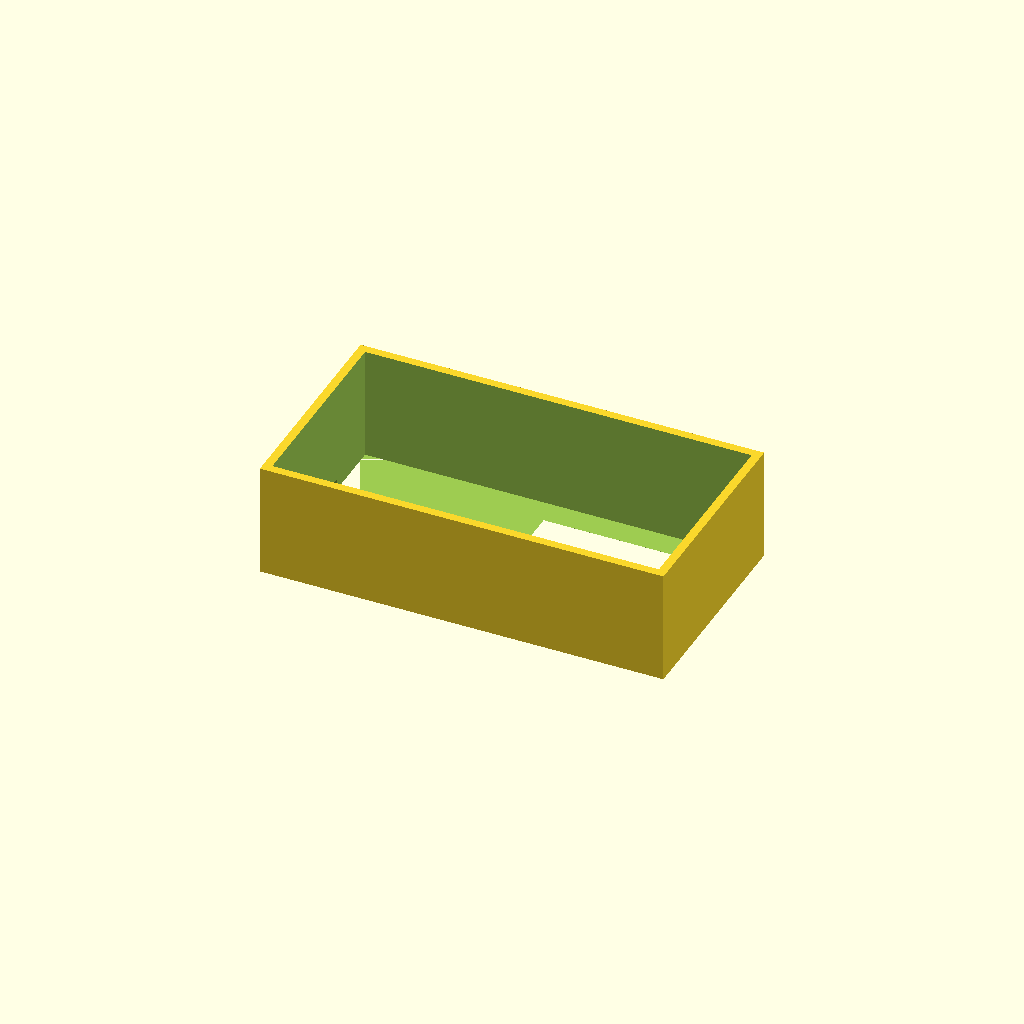
Cell 1 — every parameter at its default value.
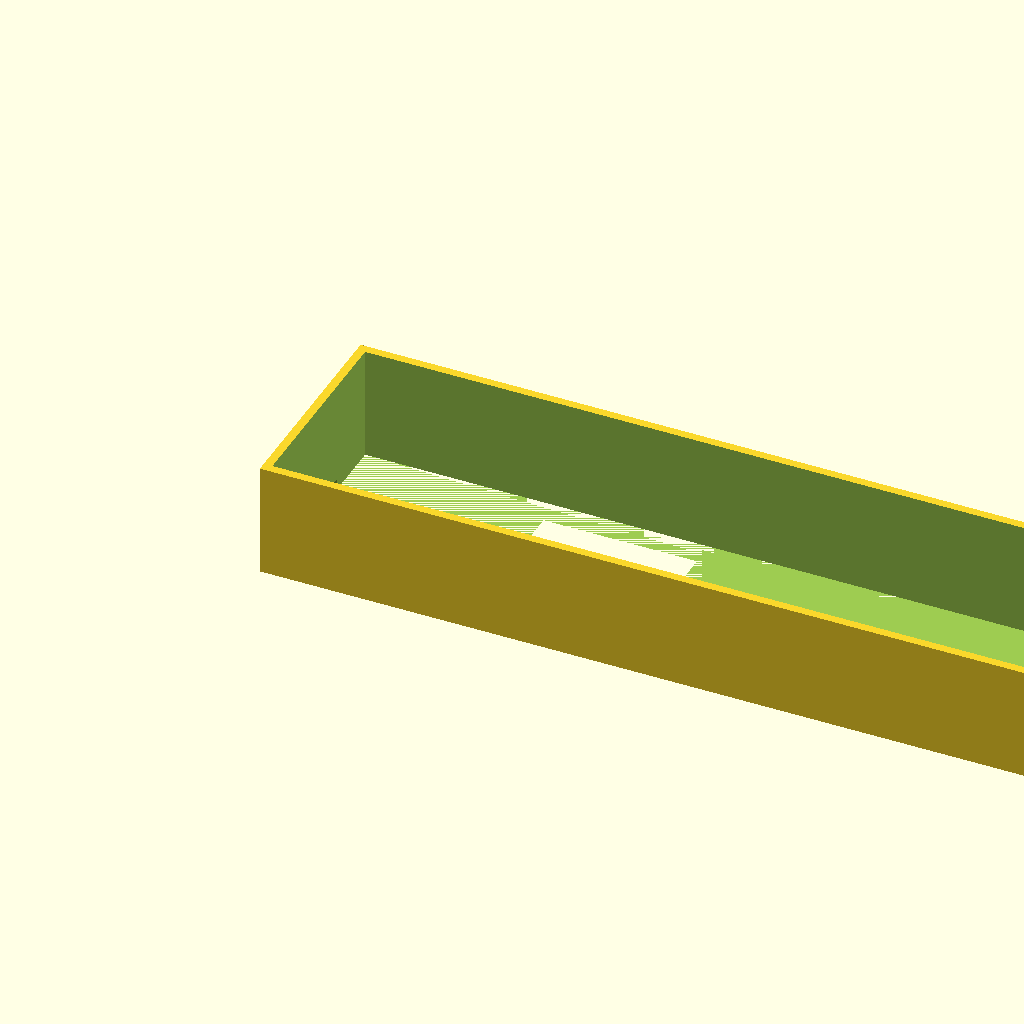
Cell 2: board_length = 136 (everything else at default).
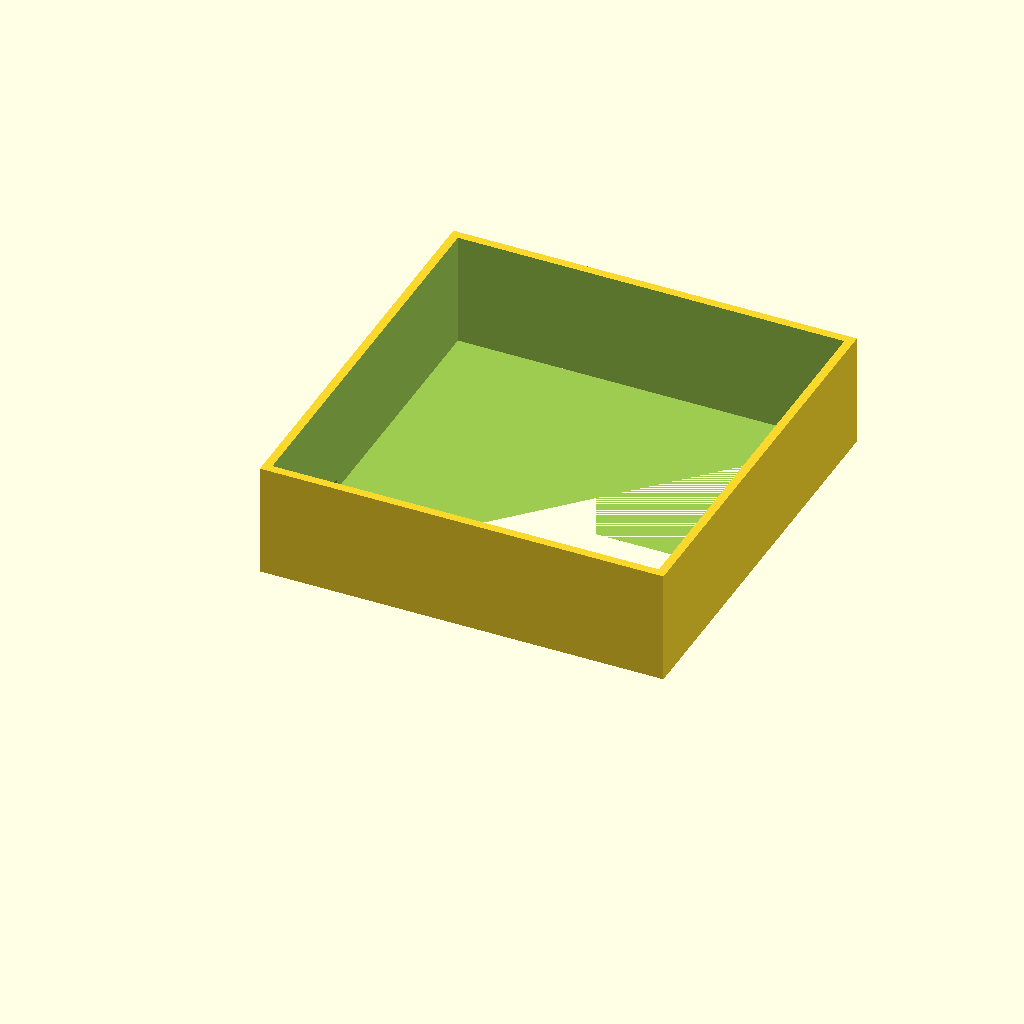
Cell 3: board_width = 70 (everything else at default).
One fixed orthographic camera (rotation 55°, 0°, 25°; colour scheme Cornfield) for every cell.
Source of the model, hardware/case/case.scad:
// E-Ink Voice Agent Case Design
// Based on Waveshare ESP32-C6-ePaper-1.54 (200x200 display)
// Parametric design - adjust dimensions as needed

// == Board Dimensions (mm) ==
// ESP32-C6-ePaper-1.54: 68mm x 35mm x 1.6mm (L x W x H)
// Display: 24mm x 24mm visible area (200x200 pixels)
// USB-C on left edge, buttons on right edge below display

board_length = 68;
board_width = 35;
board_thickness = 1.6;

// == Display Window ==
// Display sits on right side, rotated portrait
display_size = [24, 24];
display_x_offset = 35;  // From left edge
display_y_offset = 5;   // From top edge
display_bezel = 1.5;

// == Button Cutouts ==
// 4 tactile buttons below display
button_diameter = 6;
button_rows = 2;
button_cols = 2;
button_spacing_x = 14;
button_spacing_y = 10;
button_start_x = 42;
button_start_y = 12;

// == Audio Components ==
// Speaker: MAX98357A + 18mm speaker on left side
speaker_diameter = 18;
speaker_offset_x = 12;
speaker_offset_y = 25;

// Microphone: INMP441 on front, top-left near USB-C
mic_grille_diameter = 8;
mic_offset_x = 8;
mic_offset_y = 12;

// == Wall Thickness ==
wall = 1.5;
lip = 1;

// == Parts ==

// Main case body
module case_body() {
    difference() {
        // Outer shell
        cube([board_length + 2*wall, board_width + 2*wall, 20]);
        
        // Inner cavity
        translate([wall, wall, 0])
            cube([board_length, board_width, 22]);
        
        // Display window (portrait orientation)
        translate([display_x_offset + wall - display_bezel,
                  display_y_offset + wall - display_bezel,
                  -1])
            cube([display_size[0] + 2*display_bezel, display_size[1] + 2*display_bezel, 3]);
        
        // Button cutouts (2x2 grid)
        for(row = [0 : button_rows - 1]) {
            for(col = [0 : button_cols - 1]) {
                translate([button_start_x + wall + col * button_spacing_x - button_diameter/2,
                          button_start_y + wall + row * button_spacing_y - button_diameter/2,
                          -1])
                    cylinder(d=button_diameter, h=3, $fn=16);
            }
        }
        
        // Speaker cutout
        translate([speaker_offset_x + wall - speaker_diameter/2,
                  speaker_offset_y + wall - speaker_diameter/2, -1])
            cylinder(d=speaker_diameter, h=3, $fn=32);
        
        // Microphone grille
        translate([mic_offset_x + wall - mic_grille_diameter/2,
                  mic_offset_y + wall - mic_grille_diameter/2, -1])
            cylinder(d=mic_grille_diameter, h=3, $fn=32);
    }
}

// Case lid
module case_lid() {
    difference() {
        // Outer shell
        cube([board_length + 2*wall - 2*lip, board_width + 2*wall - 2*lip, 15]);
        
        // Inner cavity
        translate([lip, lip, 0])
            cube([board_length + 2*wall - 2*lip, board_width + 2*wall - 2*lip, 16]);
    }
}

// Battery compartment (optional, for 1000mAh LiPo)
module battery_compartment() {
    translate([board_length/2, -wall - 10, 0])
        difference() {
            cube([30, 12, 8]);
            translate([5, 4, -1]) cylinder(d=4, h=10, $fn=16); // Wire hole
        }
}

// USB-C cutout
module usb_cutout() {
    translate([board_length - 2, board_width/2, -1])
        cube([4, 12, 3]);
}

// == Render ==
case_body();
Customizer parameters (derived from the source; name, type, default, range or options):
board_length: number, default 68
board_width: number, default 35
board_thickness: number, default 1.6
display_size: vector, default [24, 24]
display_x_offset: number, default 35
display_y_offset: number, default 5
display_bezel: number, default 1.5
button_diameter: number, default 6
button_rows: number, default 2
button_cols: number, default 2
button_spacing_x: number, default 14
button_spacing_y: number, default 10
button_start_x: number, default 42
button_start_y: number, default 12
speaker_diameter: number, default 18
speaker_offset_x: number, default 12
speaker_offset_y: number, default 25
mic_grille_diameter: number, default 8
mic_offset_x: number, default 8
mic_offset_y: number, default 12
wall: number, default 1.5
lip: number, default 1
